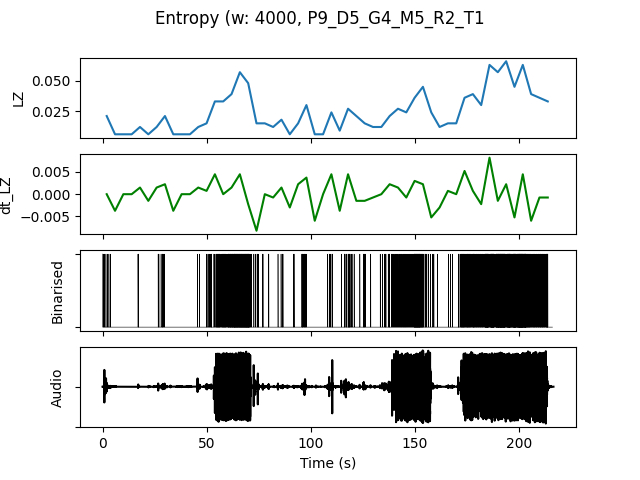

The data file committed next to this chart (first rows):
, t0, LZ, dt_LZ, IOI, nCounts
0.0, 0.0, 0.02094, 0.0, 2286, 7
4.0, 4.0, 0.005983, -0.003739, 0.0, 0
8.0, 8.0, 0.005983, 0.0, 0.0, 0
12.0, 12.0, 0.005983, 0.0, 0.0, 0
16.0, 16.0, 0.01197, 0.001496, 8000, 2
20.0, 20.0, 0.005983, -0.001496, 0.0, 0
24.0, 24.0, 0.01197, 0.001496, 8000, 2
28.0, 28.0, 0.02094, 0.002244, 3200, 5
32.0, 32.0, 0.005983, -0.003739, 0.0, 0
36.0, 36.0, 0.005983, 0.0, 0.0, 0
40.0, 40.0, 0.005983, 0.0, 0.0, 0
44.0, 44.0, 0.01197, 0.001496, 8000, 2
48.0, 48.0, 0.01496, 0.0007479, 4000, 4
52.0, 52.0, 0.03291, 0.004487, 1333, 12
56.0, 56.0, 0.03291, 0.0, 1143, 14
60.0, 60.0, 0.03889, 0.001496, 727.3, 22
64.0, 64.0, 0.05684, 0.004487, 592.6, 27
68.0, 68.0, 0.04786, -0.002244, 695.7, 23
72.0, 72.0, 0.01496, -0.008226, 3200, 5
76.0, 76.0, 0.01496, 0.0, 5333, 3
80.0, 80.0, 0.01197, -0.0007479, 16000, 1
84.0, 84.0, 0.01795, 0.001496, 4000, 4
88.0, 88.0, 0.005983, -0.002991, 0.0, 0
92.0, 92.0, 0.01496, 0.002244, 8000, 2
96.0, 96.0, 0.02991, 0.003739, 2000, 8
100.0, 100.0, 0.005983, -0.005983, 0.0, 0
104.0, 104.0, 0.005983, 0.0, 0.0, 0
108.0, 108.0, 0.02393, 0.004487, 3200, 5
112.0, 112.0, 0.008974, -0.003739, 16000, 1
116.0, 116.0, 0.02692, 0.004487, 1600, 10
120.0, 120.0, 0.02094, -0.001496, 5333, 3
124.0, 124.0, 0.01496, -0.001496, 4000, 4
128.0, 128.0, 0.01197, -0.0007479, 16000, 1
132.0, 132.0, 0.01197, 0.0, 5333, 3
136.0, 136.0, 0.02094, 0.002244, 2286, 7
140.0, 140.0, 0.02692, 0.001496, 1778, 9
144.0, 144.0, 0.02393, -0.0007479, 1778, 9
148.0, 148.0, 0.0359, 0.002991, 761.9, 21
152.0, 152.0, 0.04487, 0.002244, 888.9, 18
156.0, 156.0, 0.02393, -0.005235, 2286, 7
160.0, 160.0, 0.01197, -0.002991, 16000, 1
164.0, 164.0, 0.01496, 0.0007479, 5333, 3
168.0, 168.0, 0.01496, 0.0, 5333, 3
172.0, 172.0, 0.0359, 0.005235, 1067, 15
176.0, 176.0, 0.03889, 0.0007479, 1000, 16
180.0, 180.0, 0.02991, -0.002244, 1333, 12
184.0, 184.0, 0.06282, 0.008226, 533.3, 30
188.0, 188.0, 0.05684, -0.001496, 551.7, 29
192.0, 192.0, 0.06581, 0.002244, 500.0, 32
196.0, 196.0, 0.04487, -0.005235, 592.6, 27
200.0, 200.0, 0.06282, 0.004487, 421.1, 38
204.0, 204.0, 0.03889, -0.005983, 1067, 15
208.0, 208.0, 0.0359, -0.0007479, 1143, 14
212.0, 212.0, 0.03291, -0.0007479, 1455, 11
